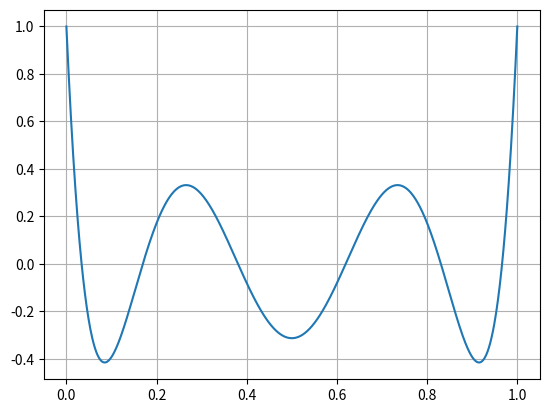

Write Python code to recreate this figure.
import numpy as np
import matplotlib.pyplot as plt

# codes for brent solver
def brent_solver(f, xs, epsilon=1e-9, max_it=500):
    # check if invalid data is inputed
    if len(xs) != 2:
        raise ValueError("xs must contain two initial value bracketing a root")
    elif (f(xs[0]) * f(xs[1]) > 0):
        raise ValueError("the two initial values must braceking a root")
    
    # if data is valid, make a copy of it
    # also initialization
    a = xs[0]
    b = xs[1]
    c = a
    
    fa = f(a)
    fb = f(b)
    fc = fa
    
    e = d = b - a
    
    p = q = s = 0
    cnt = 0
    
    # start interation
    # sentinel will mark if we will continue the iteration
    # from the accracy and steps o iteration
    conti_iter = True
    while conti_iter:
        # if c is a better approximation than b 
        # exchange the value
        if np.abs(fc) < np.abs(fb):
            a = b
            b = c
            c = a
            
            fa = fb
            fb = fc
            fc = fa
            
        
        # calculate the midpoint relative to b
        xm = 0.5 * (c - b)
        # check if the midpoint can be taken as a root
        if (np.abs(xm) < epsilon) or (fb == 0):
            conti_iter = False
        
        # check step of iteration
        if cnt > max_it:
            conti_iter = False
            
        # use bisection if the previous step width is too small
        # or the last step did not improve
        if (np.abs(e) < epsilon) or (np.abs(fa) <= np.abs(fb)):
            e = d = xm
        # otherwise we will use the interpolation method
        else:
            # only secant is proper
            if a == c:
                p = 2 * xm * fb / fa
                q = (fb - fa) / fa
            # muller is proper
            else:
                p = 2 * xm * fb * (fa - fb) / fc / fc - (b - a) * fb * (fb - fc) / (fa * fc)
                q = (fa / fc - 1) * (fb / fc - 1) * (fb / fa - 1)
                
        # make p positive
        if p > 0:
            q = -q
        else:
            p = -p
        
        # update previous step size
        s = e
        e = d
        
        # use interpolation if possible
        # or we use bisection
        if (2 * p < 3 * xm * q - np.abs(epsilon * q)) and (p < np.abs(0.5 * s * q)):
            d = p / q
        else:
            e = d = xm
        a = b
        fa = fb
        
        if np.abs(d) > epsilon:
            b = b + d
        else:
            b = b + np.sign(xm) * epsilon
            
        # calculate ew function value
        fb = f(b)
        # be sure to bracket the root 
        if fb * fc > 0:
            c = a
            fc = fa
            
            e = b - a
            d = e
            
        cnt += 1
        
    return [b, cnt]


    # sixth order lengendre polynomial
def f(x):
    return 924 * x ** 6 - 2772 * x ** 5 + 3150 * x ** 4 - 1680 * x ** 3 + 420 * x ** 2 - 42 * x + 1


# sketch it
x = np.linspace(0, 1, num=1000)
plt.figure()
plt.plot(x, f(x))
plt.grid()
plt.show()
del x

# global finding
x = np.linspace(0, 1)
x = list(x)

for i in range(len(x) - 1):
    try:
        root, step = brent_solver(f, [x[i], x[i+1]])
        print(root)
    except ValueError:
        i += 1